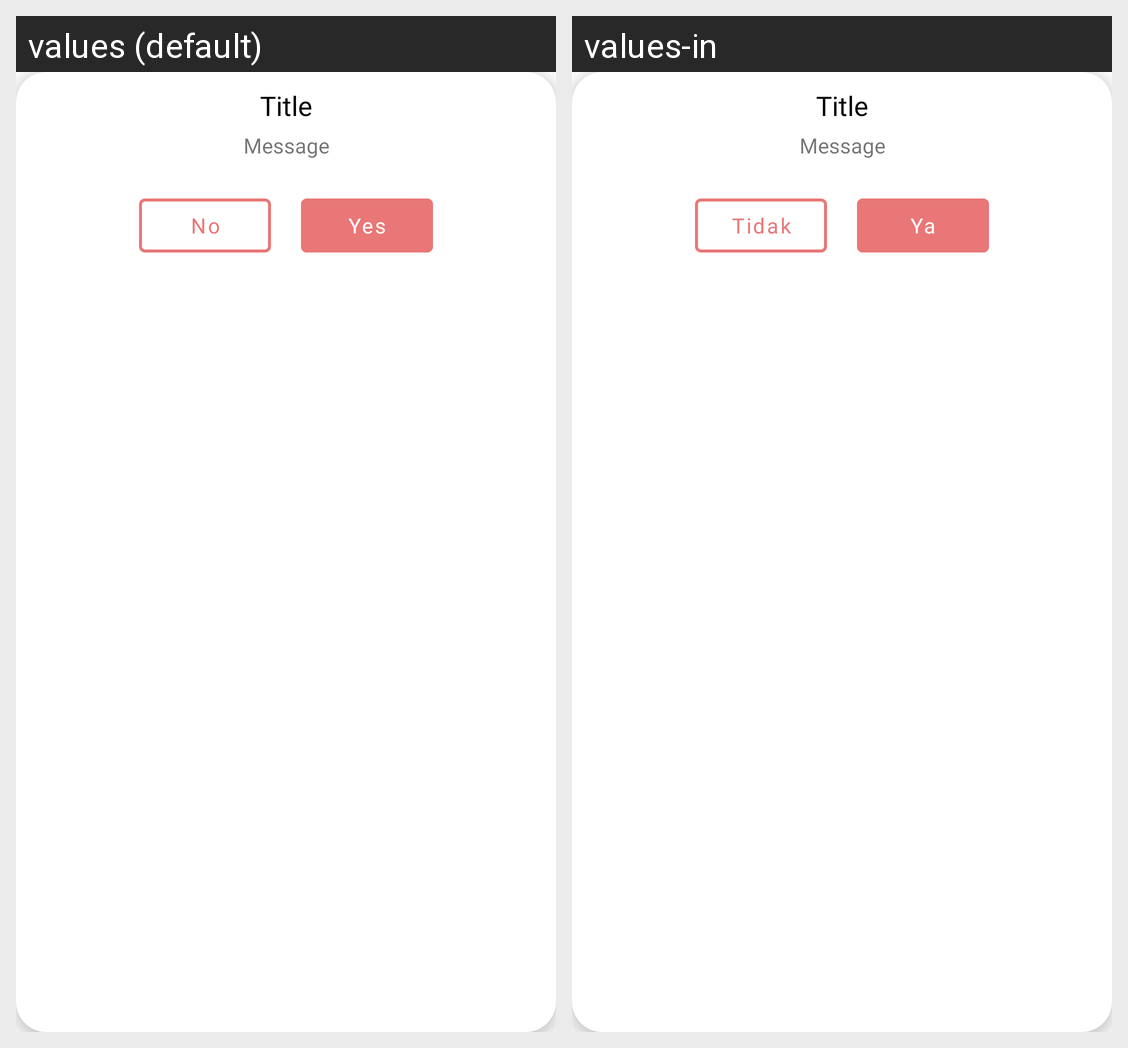

Here is an Android app screen in its default locale and in the app's own translations. Write out the translated-string differences for the strings that appear on this screen.
Android screen res/layout/custom_dialog_delete.xml rendered under 2 locales, left to right: values (default), values-in. Device: Nexus 5 (rendered at 1080×1920; each locale shown at half size, 540×960, under a caption strip naming it); theme Theme.SmartFit.
Strings drawn on this screen, with the default value and each locale's value (text and hints the layout hard-codes, and strings that could not be matched under every locale, appear in the picture but are not listed):

delete_account_positive
  values: Yes
  values-in: Ya

delete_account_negative
  values: No
  values-in: Tidak
